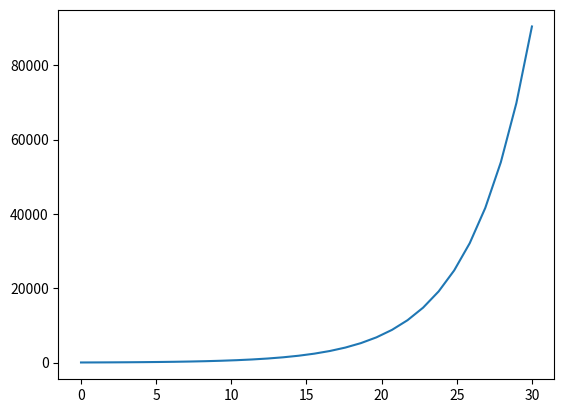

Python code for this plot:
#!/usr/bin/env python

import numpy as np
from scipy.integrate import odeint
import matplotlib.pyplot as plt

t = np.linspace(0, 30, 30)

a_t0 = 50


def model(a,t):

    k = 0.25
    da_dt = a * k
    return da_dt

sol = odeint(model, a_t0, t)

plt.plot(t, sol[: , 0])
plt.savefig('test.png', bbox_inches='tight')

print(sol[: , 0])